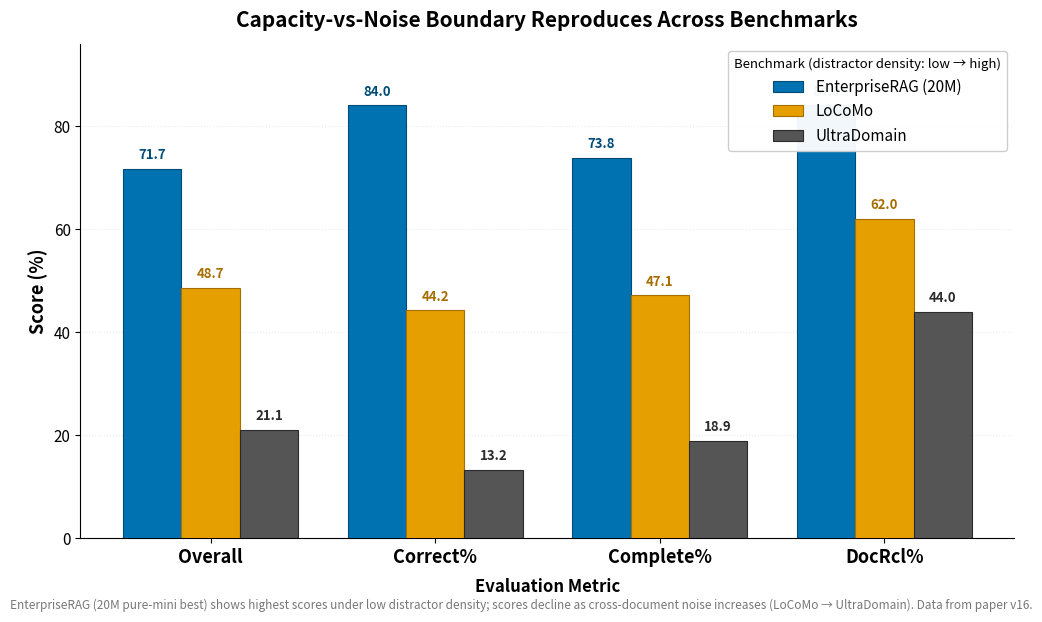

Python code for this plot: (Note: this script raises an exception after producing the figure.)
"""
external_comparison.py
FIG E — 3-benchmark grouped bar comparison.
Shows the capacity-vs-noise boundary reproduces across benchmarks:
EnterpriseRAG (20M, low-noise / high-capacity regime) vs LoCoMo (moderate
distractor density) vs UltraDomain (high distractor density) across
Overall / Correct / Complete / DocRcl.

Colorblind-safe: Okabe-Ito palette, consistent with figures_v2 style.
Data source: paper v16 (exact numbers, no reload needed).
"""

import matplotlib
matplotlib.use("Agg")
import matplotlib.pyplot as plt
import numpy as np

# ── Palette (Okabe-Ito, matches figures_v2) ─────────────────────────────────
BLUE   = "#0072B2"   # EnterpriseRAG (20M) — high-capacity regime
ORANGE = "#E69F00"   # LoCoMo — moderate distractor density
GRAY   = "#555555"   # UltraDomain — high distractor density

# ── Data (paper v16, exact) ──────────────────────────────────────────────────
metrics = ["Overall", "Correct%", "Complete%", "DocRcl%"]

enterprise_rag = [71.67, 84.00, 73.78, 84.00]   # 20M, pure-mini best
locomo         = [48.66, 44.25, 47.15, 61.97]   # conversational memory
ultradomain    = [21.08, 13.25, 18.86, 44.00]   # cross-domain QA

x = np.arange(len(metrics))
width = 0.26

# ── Figure ───────────────────────────────────────────────────────────────────
fig, ax = plt.subplots(figsize=(10, 6))

bars_erag = ax.bar(x - width, enterprise_rag, width, color=BLUE,
                    label="EnterpriseRAG (20M)", zorder=3,
                    edgecolor="#004C77", linewidth=0.8)
bars_loc  = ax.bar(x, locomo, width, color=ORANGE,
                    label="LoCoMo", zorder=3,
                    edgecolor="#A66E00", linewidth=0.8)
bars_ultr = ax.bar(x + width, ultradomain, width, color=GRAY,
                    label="UltraDomain", zorder=3,
                    edgecolor="#2B2B2B", linewidth=0.8)

# ── Value labels above each bar ──────────────────────────────────────────────
def label_bars(bars, values, color):
    for bar, val in zip(bars, values):
        h = bar.get_height()
        ax.text(bar.get_x() + bar.get_width() / 2,
                 h + 1.3,
                 f"{val:.1f}",
                 ha="center", va="bottom",
                 fontsize=9.5, color=color, fontweight="bold")

label_bars(bars_erag, enterprise_rag, "#004C77")
label_bars(bars_loc, locomo, "#A66E00")
label_bars(bars_ultr, ultradomain, "#2B2B2B")

# ── Axes ─────────────────────────────────────────────────────────────────────
ax.set_xticks(x)
ax.set_xticklabels(metrics, fontsize=13, fontweight="bold")
ax.set_ylabel("Score (%)", fontsize=13, fontweight="bold")
ax.set_ylim(0, 96)
ax.tick_params(axis="y", labelsize=11)
ax.yaxis.grid(True, alpha=0.25, linestyle=":", linewidth=0.8)
ax.set_axisbelow(True)
ax.spines[["top", "right"]].set_visible(False)

# ── Title ─────────────────────────────────────────────────────────────────────
ax.set_title(
    "Capacity-vs-Noise Boundary Reproduces Across Benchmarks",
    fontsize=15, fontweight="bold", pad=12,
)

ax.set_xlabel("Evaluation Metric", fontsize=12, fontweight="bold", labelpad=8)

# ── Legend ────────────────────────────────────────────────────────────────────
ax.legend(fontsize=11, loc="upper right", framealpha=0.95, edgecolor="#cccccc",
          title="Benchmark (distractor density: low → high)", title_fontsize=9.5)

# ── Footnote ─────────────────────────────────────────────────────────────────
fig.text(0.5, -0.01,
         "EnterpriseRAG (20M pure-mini best) shows highest scores under low distractor density; "
         "scores decline as cross-document noise increases (LoCoMo → UltraDomain). Data from paper v16.",
         ha="center", fontsize=8.5, color="#777777", style="italic")

fig.tight_layout(pad=0.5)

# ── Save ─────────────────────────────────────────────────────────────────────
out_dir = "./paper/v17/figures_supp"
fig.savefig(f"{out_dir}/external_comparison.pdf", dpi=300, bbox_inches="tight")
fig.savefig(f"{out_dir}/external_comparison.png", dpi=200, bbox_inches="tight")
print("✓ external_comparison saved")
